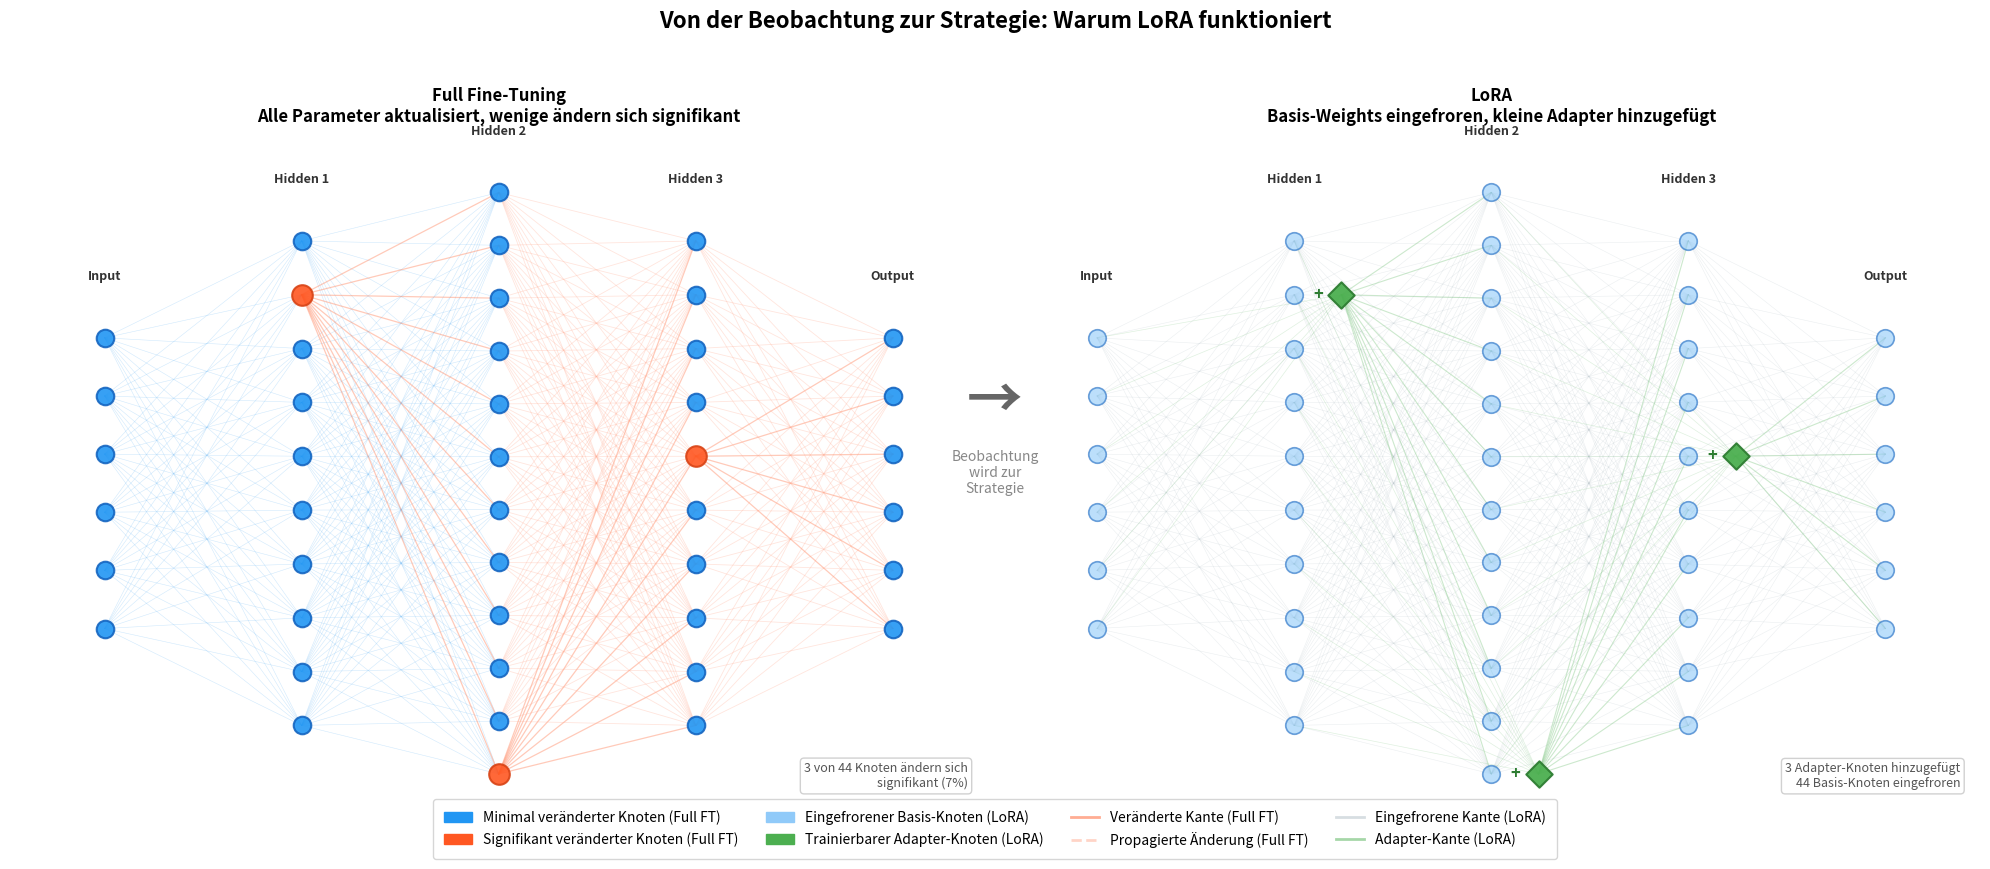

Recreate this plot in Python. (Note: this script raises an exception after producing the figure.)
"""
Generate a side-by-side visualization for LORA_EXPLAINED.md Section 2.

Left panel:  Full Fine-Tuning — all parameters updated, but only a small
             subset changes significantly (red).
Right panel: LoRA — base weights frozen (blue), small trainable adapter
             nodes (green) added alongside the significantly changed nodes.

Usage:
    python generate_finetuning_subspace.py
    -> produces finetuning_subspace.png in the same directory
"""

import numpy as np
import matplotlib.pyplot as plt
import matplotlib.patches as mpatches
from matplotlib.lines import Line2D

np.random.seed(42)

# ── Network layout ────────────────────────────────────────────────────
layer_sizes = [6, 10, 12, 10, 6]
layer_labels = ["Input", "Hidden 1", "Hidden 2", "Hidden 3", "Output"]

x_positions = np.linspace(0.5, 5.5, len(layer_sizes))
node_positions = []

for i, size in enumerate(layer_sizes):
    x = x_positions[i]
    ys = np.linspace(-size / 2 * 0.4, size / 2 * 0.4, size)
    node_positions.append([(x, y) for y in ys])

# ── Decide which nodes "change significantly" during fine-tuning ──────
changed_nodes = set()
for layer_idx in range(1, len(layer_sizes) - 1):  # hidden layers only
    size = layer_sizes[layer_idx]
    n_changed = max(1, int(size * 0.15))
    indices = np.random.choice(size, n_changed, replace=False)
    for idx in indices:
        changed_nodes.add((layer_idx, idx))

# ── Propagate changed signal forward ──────────────────────────────────
affected_nodes = set(changed_nodes)
for i in range(1, len(layer_sizes)):
    prev_has_affected = any((i - 1, j) in affected_nodes
                           for j in range(layer_sizes[i - 1]))
    if prev_has_affected:
        for k in range(layer_sizes[i]):
            affected_nodes.add((i, k))

# ── Colors ────────────────────────────────────────────────────────────
c_frozen = "#2196F3"          # blue
c_changed = "#FF5722"         # red — significantly changed (Full FT)
c_lora_adapter = "#4CAF50"    # green — trainable LoRA adapter
c_frozen_locked = "#90CAF9"   # light blue — frozen in LoRA (dimmed)

c_edge_normal = "#64B5F6"
c_edge_direct = "#FF8A65"
c_edge_propagated = "#FFAB91"
c_edge_frozen = "#B0BEC5"     # gray-blue — frozen edges in LoRA
c_edge_adapter = "#81C784"    # green — adapter edges in LoRA


# ── Helper: draw network ─────────────────────────────────────────────
def draw_network_full_ft(ax):
    """Draw the Full Fine-Tuning panel."""
    # Edges
    for i in range(len(layer_sizes) - 1):
        for j, (x1, y1) in enumerate(node_positions[i]):
            for k, (x2, y2) in enumerate(node_positions[i + 1]):
                src_directly_changed = (i, j) in changed_nodes
                src_affected = (i, j) in affected_nodes
                if src_directly_changed:
                    ax.plot([x1, x2], [y1, y2], color=c_edge_direct,
                            linewidth=0.9, alpha=0.45, zorder=2)
                elif src_affected:
                    ax.plot([x1, x2], [y1, y2], color=c_edge_propagated,
                            linewidth=0.6, alpha=0.30, zorder=2)
                else:
                    ax.plot([x1, x2], [y1, y2], color=c_edge_normal,
                            linewidth=0.4, alpha=0.30, zorder=1)

    # Nodes
    for i, layer in enumerate(node_positions):
        for j, (x, y) in enumerate(layer):
            is_changed = (i, j) in changed_nodes
            color = c_changed if is_changed else c_frozen
            size = 220 if is_changed else 160
            edge_color = "#D84315" if is_changed else "#1565C0"
            ax.scatter(x, y, s=size, c=color, edgecolors=edge_color,
                       linewidths=1.5, zorder=3, alpha=0.9)

    # Layer labels
    for i, label in enumerate(layer_labels):
        x = x_positions[i]
        top_y = max(y for _, y in node_positions[i])
        ax.text(x, top_y + 0.45, label, ha="center", va="bottom",
                fontsize=9, fontweight="bold", color="#333333")

    # Stats
    total = sum(layer_sizes)
    n = len(changed_nodes)
    pct = n / total * 100
    ax.text(0.98, 0.02,
            f"{n} von {total} Knoten ändern sich\n"
            f"signifikant ({pct:.0f}%)",
            transform=ax.transAxes, ha="right", va="bottom",
            fontsize=9, fontstyle="italic", color="#555555",
            bbox=dict(boxstyle="round,pad=0.3", facecolor="white",
                      edgecolor="#CCCCCC", alpha=0.9))

    ax.set_title(
        "Full Fine-Tuning\n"
        "Alle Parameter aktualisiert, wenige ändern sich signifikant",
        fontsize=12, fontweight="bold", pad=30,
    )


def draw_network_lora(ax):
    """Draw the LoRA panel."""
    # Adapter node offset (small shift to the right, same vertical level)
    adapter_offset_x = 0.30
    adapter_offset_y = 0.0

    # Edges — all frozen (gray-blue)
    for i in range(len(layer_sizes) - 1):
        for j, (x1, y1) in enumerate(node_positions[i]):
            for k, (x2, y2) in enumerate(node_positions[i + 1]):
                ax.plot([x1, x2], [y1, y2], color=c_edge_frozen,
                        linewidth=0.4, alpha=0.25, zorder=1)

    # Adapter incoming edges: from previous layer nodes TO adapter node
    # (the adapter receives the same input as the frozen node)
    for (layer_idx, node_idx) in changed_nodes:
        ox, oy = node_positions[layer_idx][node_idx]
        ax_pos = ox + adapter_offset_x
        ay_pos = oy + adapter_offset_y
        if layer_idx > 0:
            for j, (x1, y1) in enumerate(node_positions[layer_idx - 1]):
                ax.plot([x1, ax_pos], [y1, ay_pos], color=c_edge_adapter,
                        linewidth=0.5, alpha=0.25, zorder=2)

    # Adapter outgoing edges: from adapter node to all nodes in next layer
    for (layer_idx, node_idx) in changed_nodes:
        ox, oy = node_positions[layer_idx][node_idx]
        ax_pos = ox + adapter_offset_x
        ay_pos = oy + adapter_offset_y
        if layer_idx < len(layer_sizes) - 1:
            for k, (x2, y2) in enumerate(node_positions[layer_idx + 1]):
                ax.plot([ax_pos, x2], [ay_pos, y2], color=c_edge_adapter,
                        linewidth=0.8, alpha=0.4, zorder=2)

    # "+" symbol between adapter and original node to show additive combination
    for (layer_idx, node_idx) in changed_nodes:
        ox, oy = node_positions[layer_idx][node_idx]
        mid_x = ox + adapter_offset_x / 2
        ax.text(mid_x, oy, "+", ha="center", va="center", fontsize=12,
                color="#2E7D32", fontweight="bold", zorder=6)

    # Frozen nodes (all original nodes are frozen = dimmed blue)
    for i, layer in enumerate(node_positions):
        for j, (x, y) in enumerate(layer):
            ax.scatter(x, y, s=160, c=c_frozen_locked, edgecolors="#1565C0",
                       linewidths=1.2, zorder=3, alpha=0.6)

    # Adapter nodes (green diamonds, directly below the corresponding node)
    for (layer_idx, node_idx) in changed_nodes:
        ox, oy = node_positions[layer_idx][node_idx]
        ax.scatter(ox + adapter_offset_x, oy + adapter_offset_y,
                   s=180, c=c_lora_adapter, edgecolors="#2E7D32",
                   linewidths=1.5, zorder=5, alpha=0.95, marker="D")

    # Layer labels
    for i, label in enumerate(layer_labels):
        x = x_positions[i]
        top_y = max(y for _, y in node_positions[i])
        ax.text(x, top_y + 0.45, label, ha="center", va="bottom",
                fontsize=9, fontweight="bold", color="#333333")

    # Stats
    n_adapter = len(changed_nodes)
    total = sum(layer_sizes)
    ax.text(0.98, 0.02,
            f"{n_adapter} Adapter-Knoten hinzugefügt\n"
            f"{total} Basis-Knoten eingefroren",
            transform=ax.transAxes, ha="right", va="bottom",
            fontsize=9, fontstyle="italic", color="#555555",
            bbox=dict(boxstyle="round,pad=0.3", facecolor="white",
                      edgecolor="#CCCCCC", alpha=0.9))

    ax.set_title(
        "LoRA\n"
        "Basis-Weights eingefroren, kleine Adapter hinzugefügt",
        fontsize=12, fontweight="bold", pad=30,
    )


# ── Create side-by-side figure ────────────────────────────────────────
fig, (ax1, ax2) = plt.subplots(1, 2, figsize=(20, 8))

draw_network_full_ft(ax1)
draw_network_lora(ax2)

for a in (ax1, ax2):
    a.set_xlim(-0.1, 6.1)
    a.axis("off")

# Arrow between panels
fig.text(0.50, 0.52, "→", fontsize=40, ha="center", va="center",
         fontweight="bold", color="#666666",
         transform=fig.transFigure)
fig.text(0.50, 0.46, "Beobachtung\nwird zur\nStrategie", fontsize=10,
         ha="center", va="top", color="#888888", fontstyle="italic",
         transform=fig.transFigure)

# Shared legend
handles = [
    # Full FT nodes
    mpatches.Patch(color=c_frozen, label="Minimal veränderter Knoten (Full FT)"),
    mpatches.Patch(color=c_changed, label="Signifikant veränderter Knoten (Full FT)"),
    # LoRA-Knoten
    mpatches.Patch(color=c_frozen_locked, label="Eingefrorener Basis-Knoten (LoRA)"),
    mpatches.Patch(color=c_lora_adapter, label="Trainierbarer Adapter-Knoten (LoRA)"),
    # Kanten
    Line2D([0], [0], color=c_edge_direct, linewidth=2, alpha=0.7,
           label="Veränderte Kante (Full FT)"),
    Line2D([0], [0], color=c_edge_propagated, linewidth=2, alpha=0.5,
           linestyle="--", label="Propagierte Änderung (Full FT)"),
    Line2D([0], [0], color=c_edge_frozen, linewidth=2, alpha=0.5,
           label="Eingefrorene Kante (LoRA)"),
    Line2D([0], [0], color=c_edge_adapter, linewidth=2, alpha=0.7,
           label="Adapter-Kante (LoRA)"),
]
fig.legend(handles=handles, loc="lower center", ncol=4, fontsize=10,
           frameon=True, fancybox=True, shadow=False, borderpad=0.8,
           bbox_to_anchor=(0.5, -0.06))

fig.suptitle(
    "Von der Beobachtung zur Strategie: Warum LoRA funktioniert",
    fontsize=16, fontweight="bold", y=1.01,
)

fig.tight_layout(rect=[0, 0, 1, 0.98])
fig.savefig(
    "machineLearning/languageModel/docs/finetuning_subspace.png",
    dpi=150, bbox_inches="tight",
)
print("Saved: machineLearning/languageModel/docs/finetuning_subspace.png")
